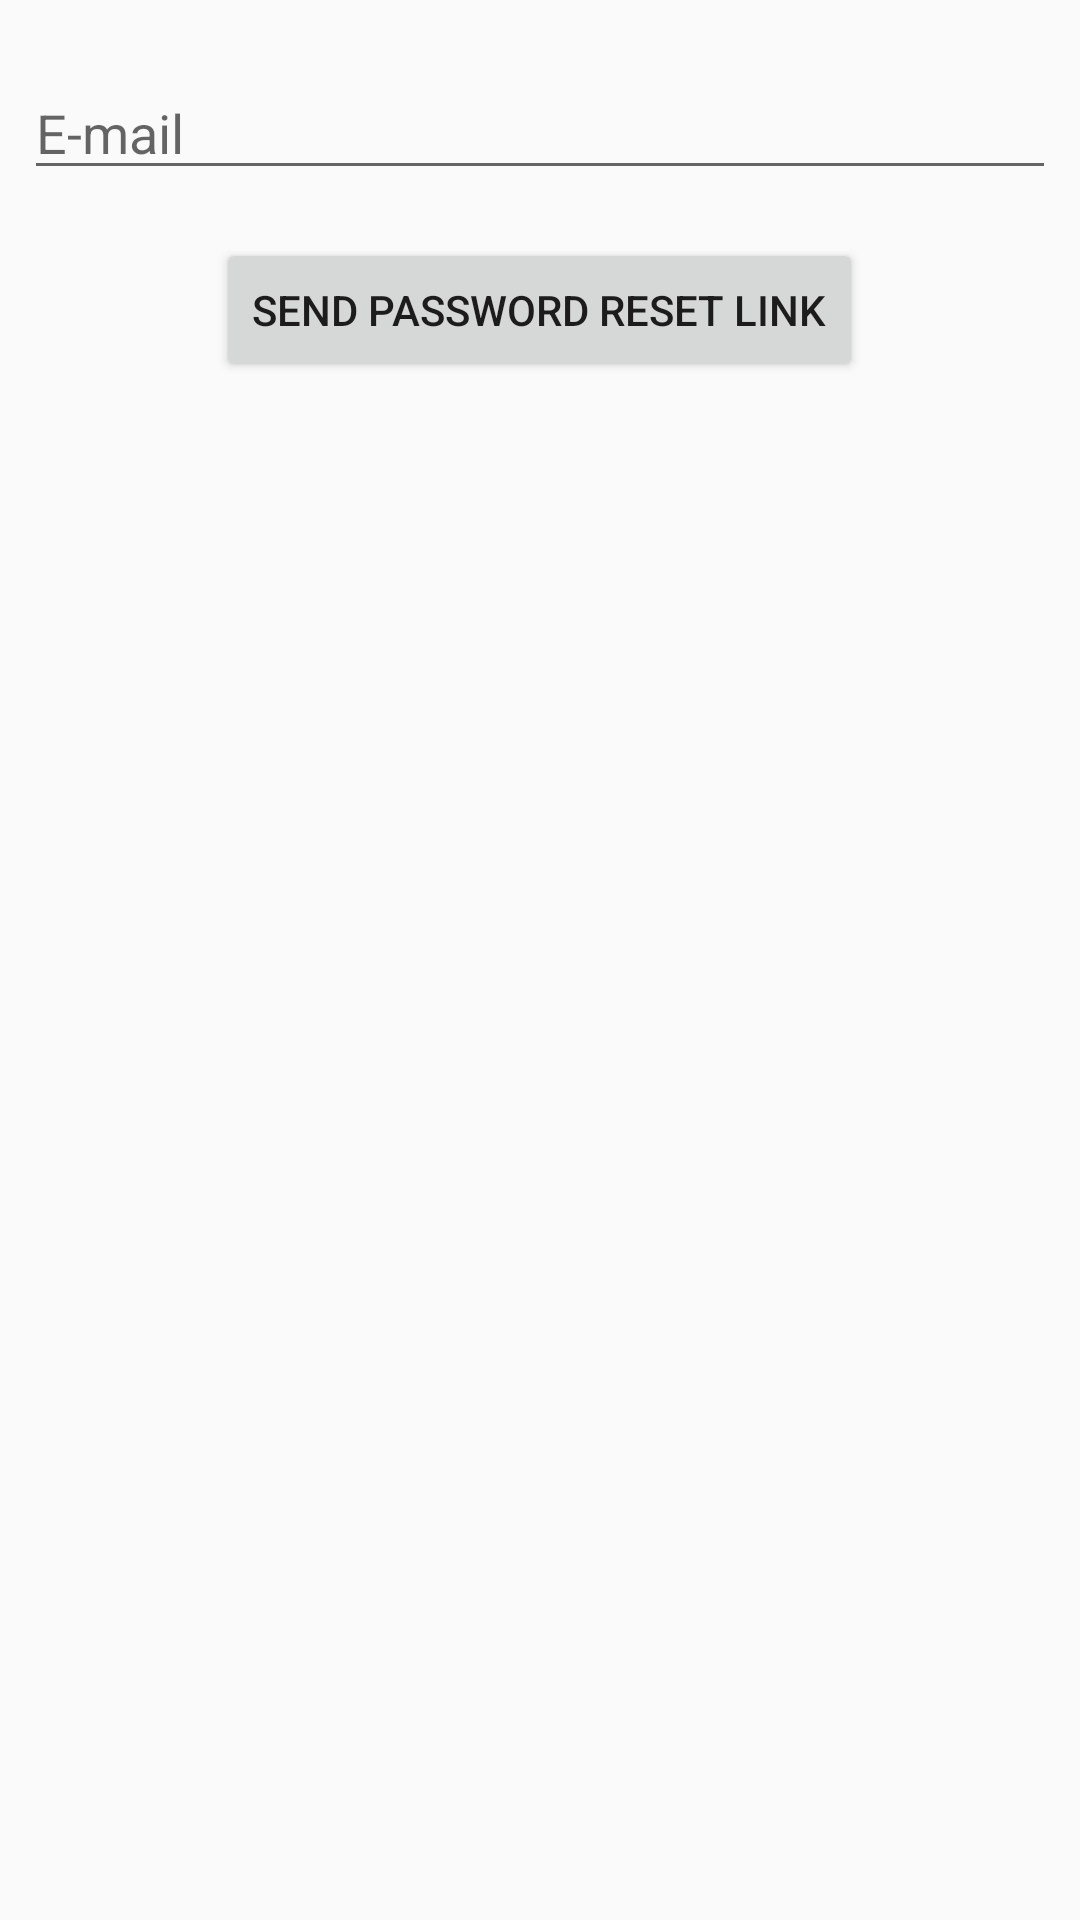

Android layout source for this screen:
<!-- AndroidManifest.xml: application theme AppTheme -->
<!-- res/layout/activity_forgot_password.xml -->
<?xml version="1.0" encoding="utf-8"?>
<layout xmlns:android="http://schemas.android.com/apk/res/android"
    xmlns:app="http://schemas.android.com/apk/res-auto"
    xmlns:tools="http://schemas.android.com/tools">

    <LinearLayout
        android:layout_width="match_parent"
        android:layout_height="match_parent"
        android:padding="@dimen/small_padding"
        tools:context=".ForgotPasswordActivity"
        android:orientation="vertical">

        <EditText
            android:id="@+id/editEmail"
            android:layout_width="match_parent"
            android:layout_height="wrap_content"
            android:layout_marginTop="@dimen/layout_margin"
            android:ems="10"
            android:hint="@string/e_mail"
            android:inputType="textEmailAddress"
            android:paddingTop="@dimen/small_padding" />

        <Button
            android:id="@+id/button"
            android:layout_width="wrap_content"
            android:layout_height="wrap_content"
            android:layout_gravity="center_horizontal"
            android:layout_marginTop="@dimen/layout_margin"
            android:text="@string/send_password_reset_link"
            android:onClick="onResetPasswordClick"/>

    </LinearLayout>
</layout>
<!-- resources referenced by this layout -->
<resources>
  <dimen name="layout_margin">16dp</dimen>
  <dimen name="small_padding">8dp</dimen>
  <string name="e_mail">E-mail</string>
  <string name="send_password_reset_link">Send Password Reset Link</string>
  <style name="AppTheme" parent="Theme.AppCompat.Light.DarkActionBar">
          
          <item name="colorPrimary">@color/colorPrimary</item>
          <item name="colorPrimaryDark">@color/colorPrimaryDark</item>
          <item name="colorAccent">@color/colorAccent</item>
  
  
  
      </style>
  <!-- not gathered from this repository: default colours our renderer supplied (Android Studio template values) -->
  <color name="colorPrimary">#FF6200EE</color>
  <color name="colorPrimaryDark">#FF3700B3</color>
  <color name="colorAccent">#FF03DAC5</color>
</resources>
